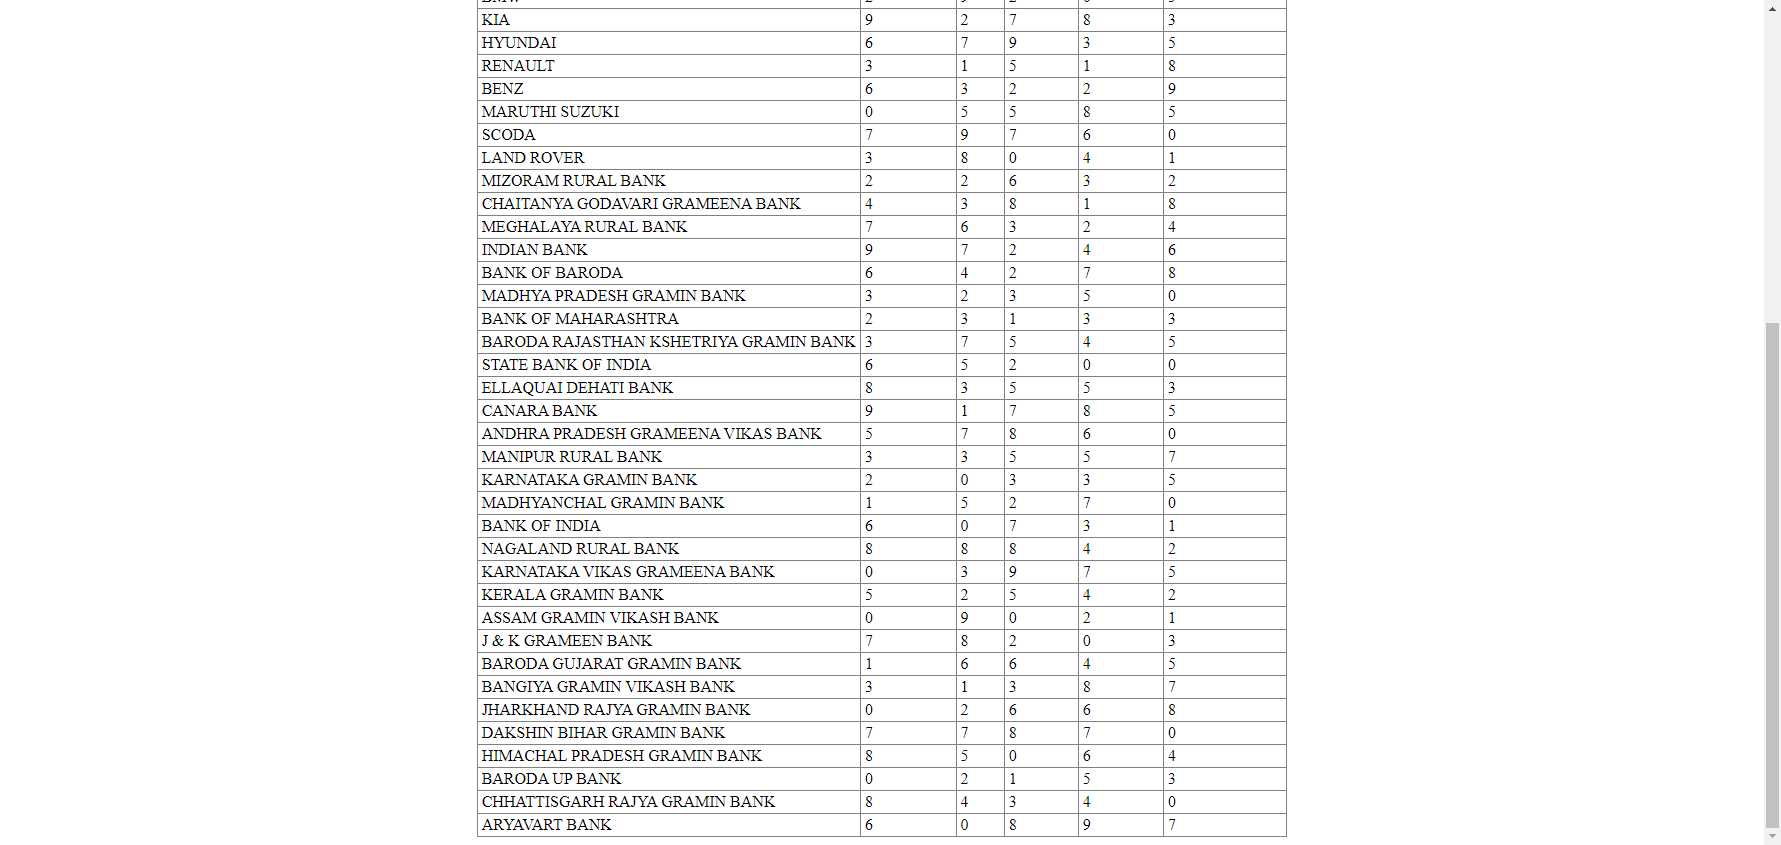
Task: Information from botsdna.com. Get the Locator Table and put required information into Output.xlsx.
Workflow: Main

Step 1: Use Application/Browser in window 'https://botsdna.com/locator/' (msedge.exe)

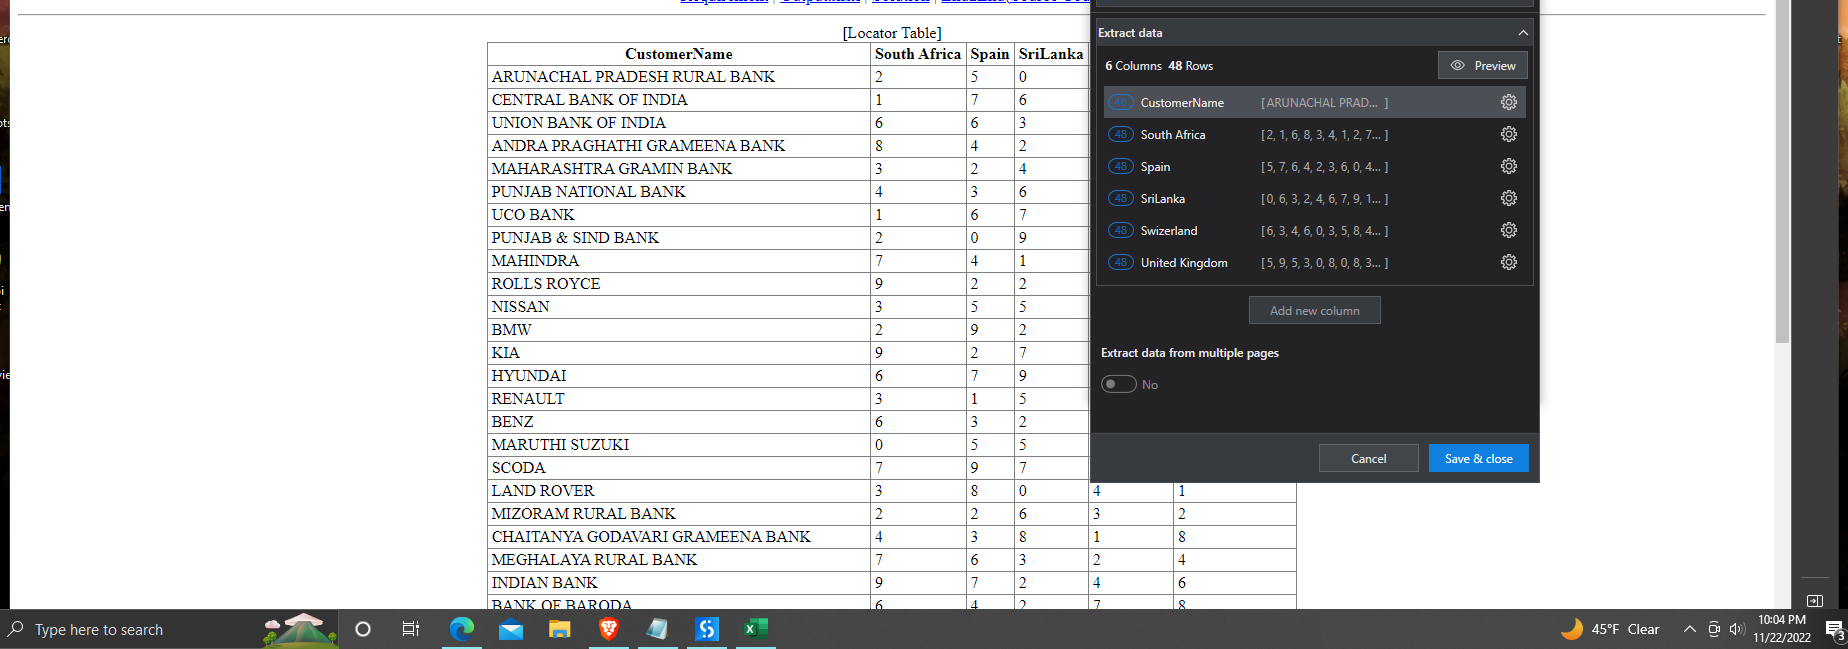
Step 2: get-text from the table in window 'https://botsdna.com/locator/' (msedge.exe)
